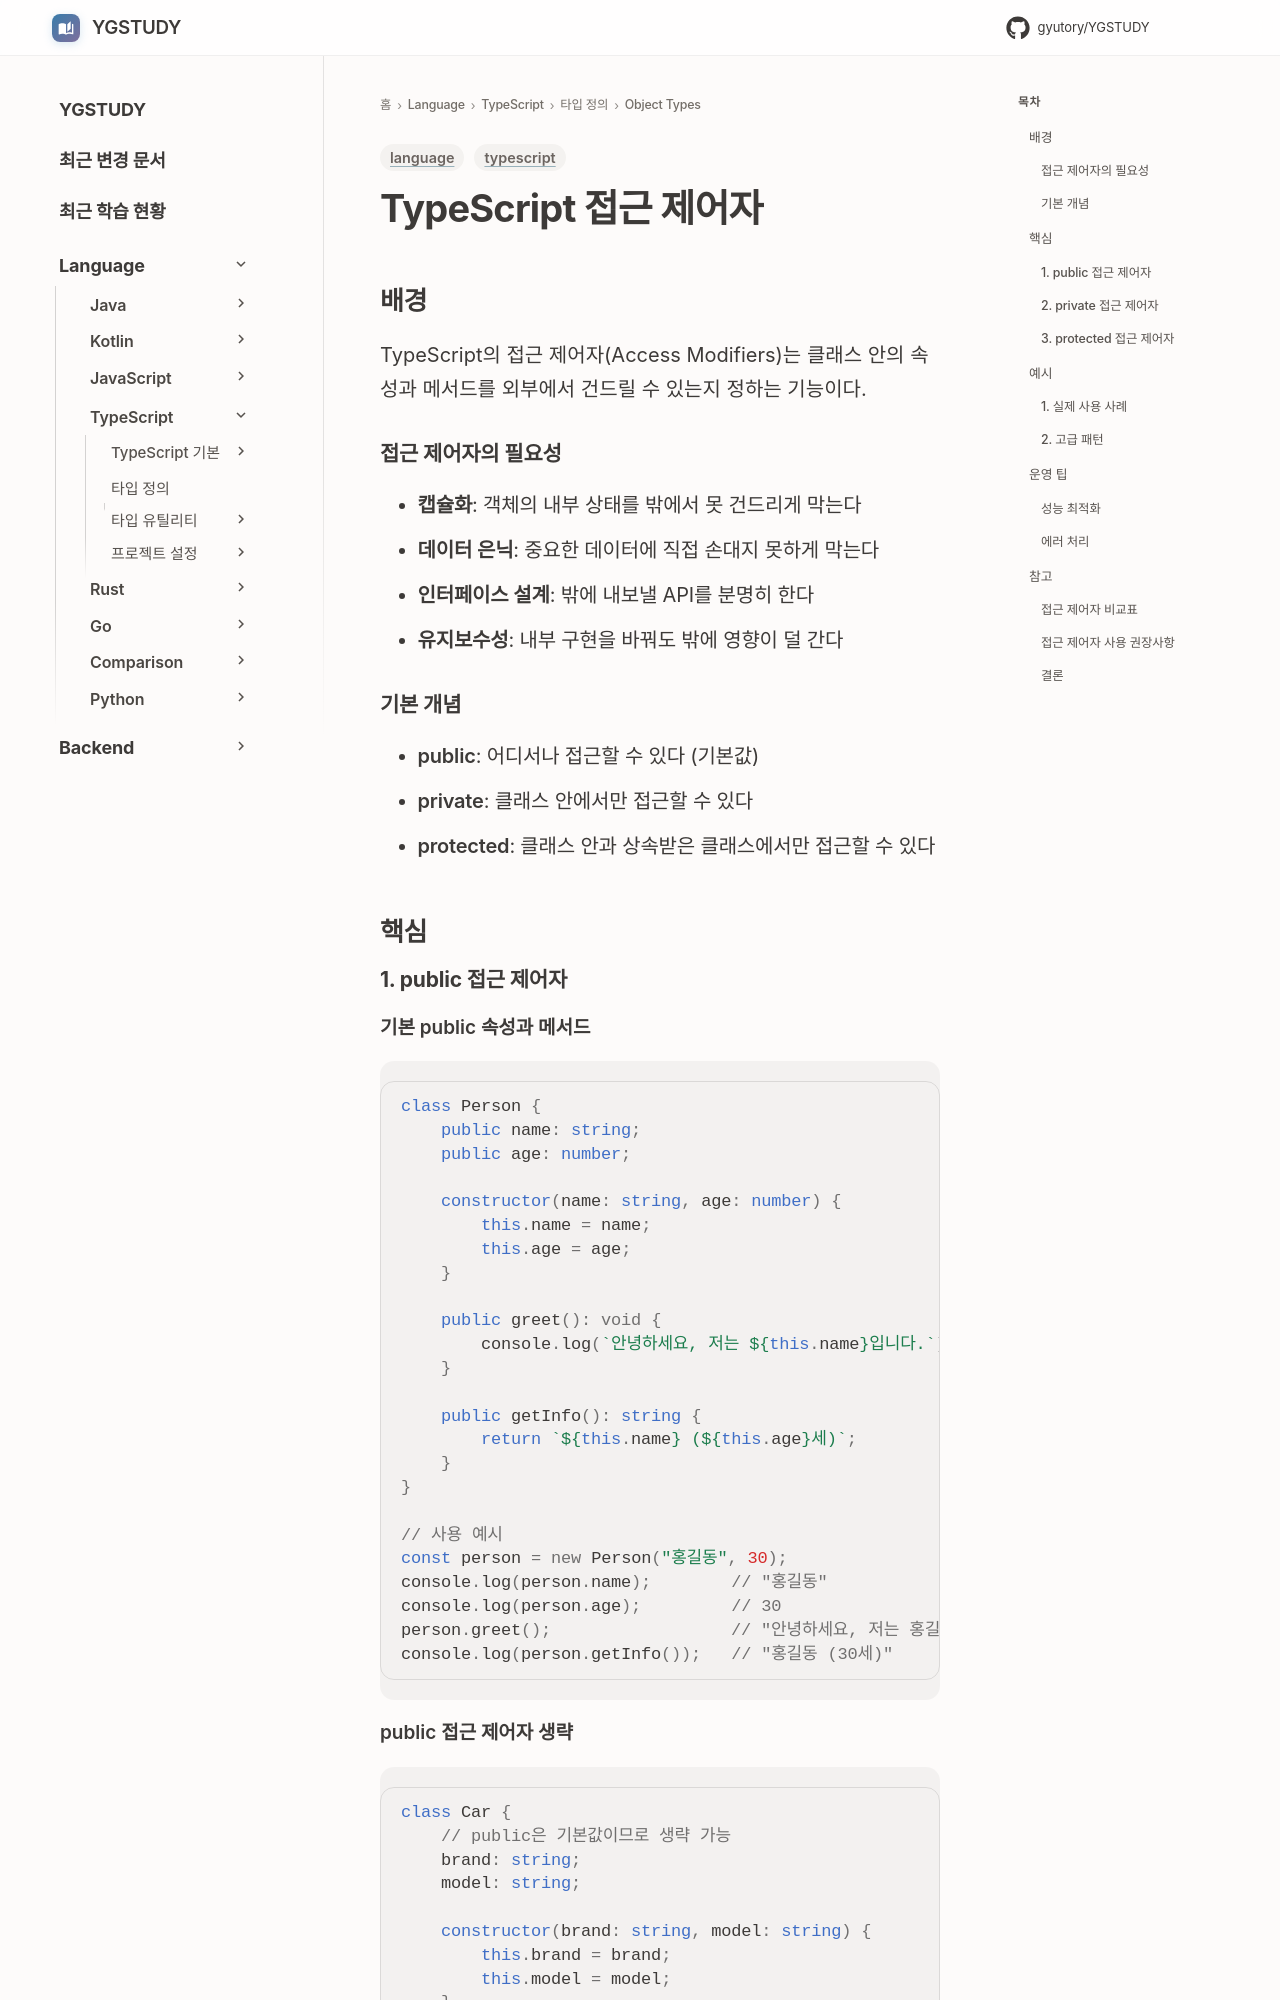

repository: GYUTORY/YGSTUDY · page: Language/TypeScript/타입 및 타입 정의/Object Types/접근 제어자/index.html · generator: mkdocs

---
title: TypeScript 접근 제어자
tags: [language, typescript]
updated: 2025-12-16
---

# TypeScript 접근 제어자
## 배경

TypeScript의 접근 제어자(Access Modifiers)는 클래스 안의 속성과 메서드를 외부에서 건드릴 수 있는지 정하는 기능이다.

### 접근 제어자의 필요성
- **캡슐화**: 객체의 내부 상태를 밖에서 못 건드리게 막는다
- **데이터 은닉**: 중요한 데이터에 직접 손대지 못하게 막는다
- **인터페이스 설계**: 밖에 내보낼 API를 분명히 한다
- **유지보수성**: 내부 구현을 바꿔도 밖에 영향이 덜 간다

### 기본 개념
- **public**: 어디서나 접근할 수 있다 (기본값)
- **private**: 클래스 안에서만 접근할 수 있다
- **protected**: 클래스 안과 상속받은 클래스에서만 접근할 수 있다

## 핵심

### 1. public 접근 제어자

#### 기본 public 속성과 메서드
```typescript
class Person {
    public name: string;
    public age: number;

    constructor(name: string, age: number) {
        this.name = name;
        this.age = age;
    }

    public greet(): void {
        console.log(`안녕하세요, 저는 ${this.name}입니다.`);
    }

    public getInfo(): string {
        return `${this.name} (${this.age}세)`;
    }
}

// 사용 예시
const person = new Person("홍길동", 30);
console.log(person.name);        // "홍길동"
console.log(person.age);         // 30
person.greet();                  // "안녕하세요, 저는 홍길동입니다."
console.log(person.getInfo());   // "홍길동 (30세)"
```

#### public 접근 제어자 생략
```typescript
class Car {
    // public은 기본값이므로 생략 가능
    brand: string;
    model: string;

    constructor(brand: string, model: string) {
        this.brand = brand;
        this.model = model;
    }

    start(): void {
        console.log(`${this.brand} ${this.model} 시동을 겁니다.`);
    }
}

const car = new Car("현대", "아반떼");
car.start(); // "현대 아반떼 시동을 겁니다."
```

### 2. private 접근 제어자
